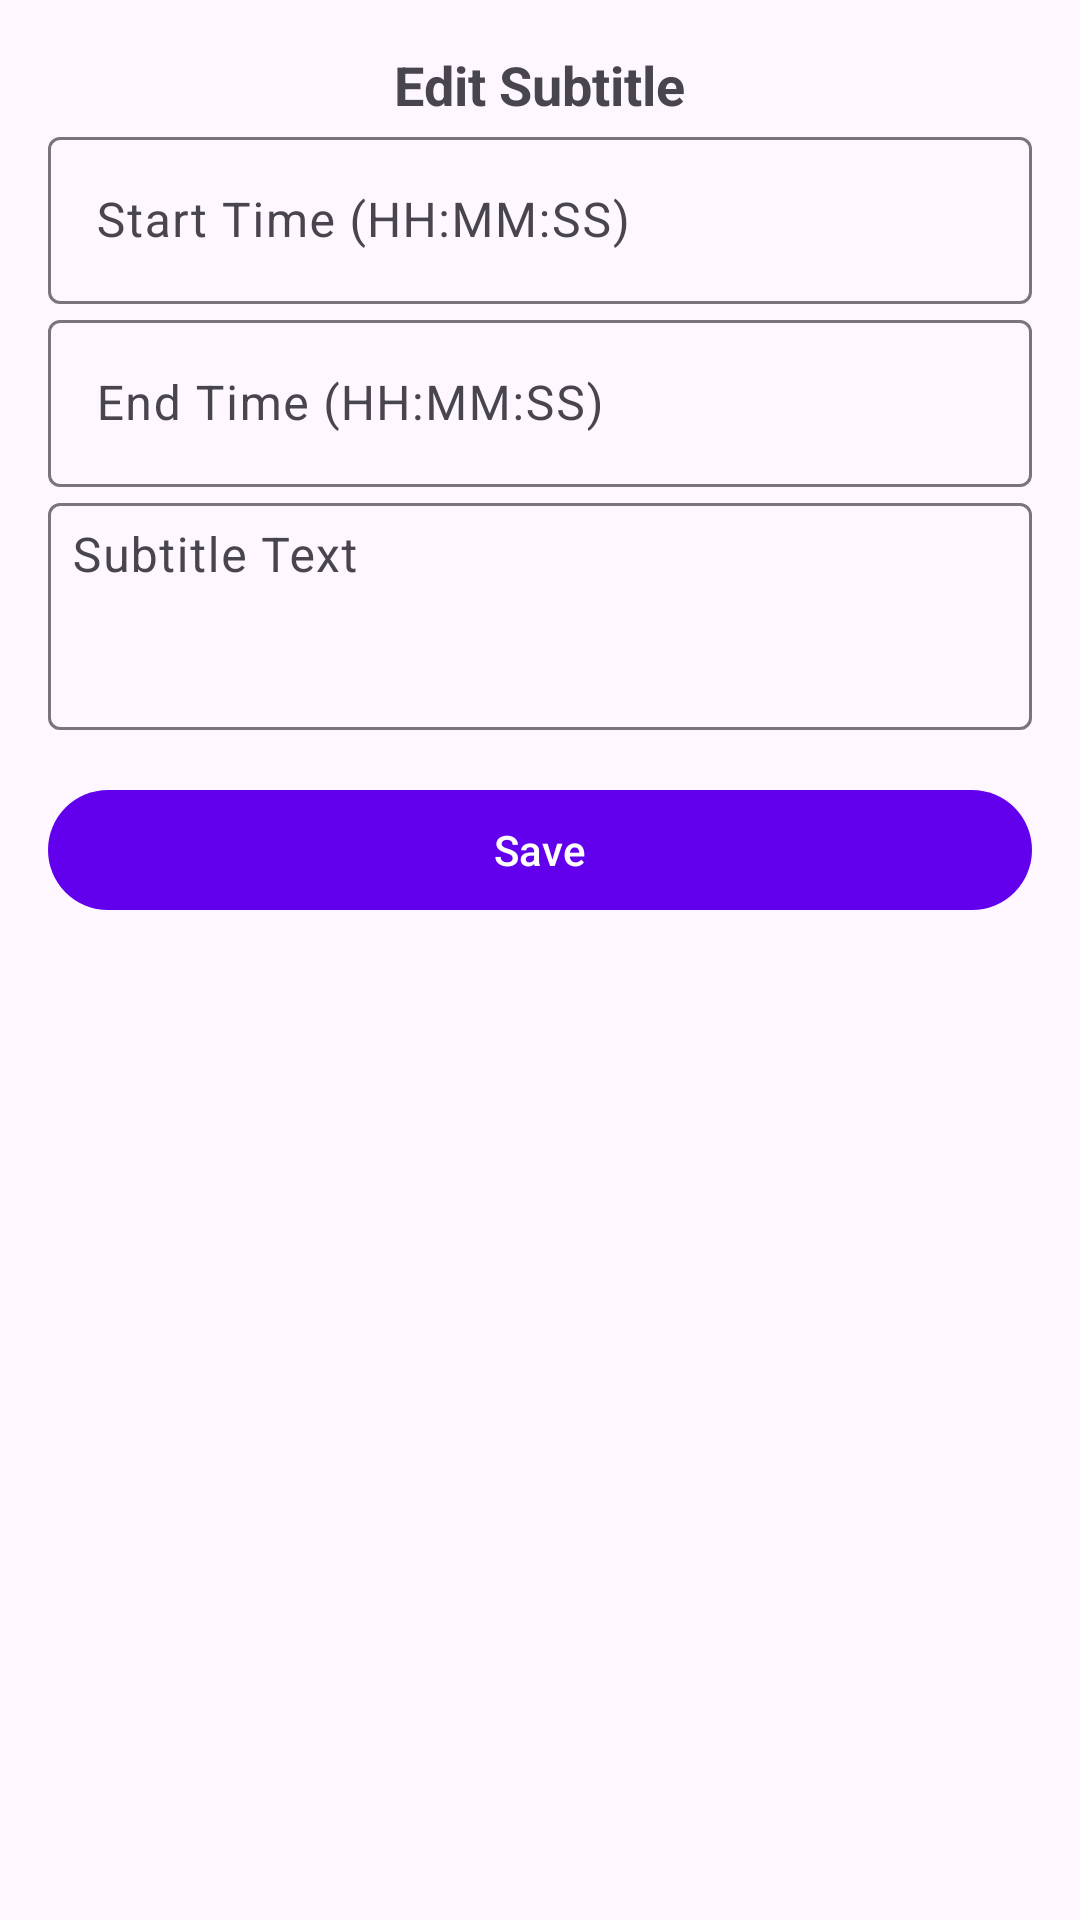

Write the Android layout XML for this screen, with the resource values it uses.
<!-- AndroidManifest.xml: application theme Theme.Solana -->
<!-- res/layout/dialog_subtitle_editing.xml -->
<?xml version="1.0" encoding="utf-8"?>
<LinearLayout
    xmlns:android="http://schemas.android.com/apk/res/android"
    xmlns:app="http://schemas.android.com/apk/res-auto"
    android:layout_width="match_parent"
    android:layout_height="wrap_content"
    android:orientation="vertical"
    android:padding="@dimen/margin_large">

    <com.google.android.material.textview.MaterialTextView
        android:layout_width="wrap_content"
        android:layout_height="wrap_content"
        android:text="@string/edit_subtitle"
        android:textSize="@dimen/title_size"
        android:textStyle="bold"
        android:layout_gravity="center"/>

    <com.google.android.material.textfield.TextInputLayout
        android:layout_width="match_parent"
        android:layout_height="wrap_content"
        android:hint="@string/start_time_hh_mm_ss">

        <com.google.android.material.textfield.TextInputEditText
            android:id="@+id/editTextStartTime"
            android:layout_width="match_parent"
            android:layout_height="wrap_content"
            android:inputType="time"/>
    </com.google.android.material.textfield.TextInputLayout>

    <com.google.android.material.textfield.TextInputLayout
        android:layout_width="match_parent"
        android:layout_height="wrap_content"
        android:hint="@string/end_time_hh_mm_ss">

        <com.google.android.material.textfield.TextInputEditText
            android:id="@+id/editTextEndTime"
            android:layout_width="match_parent"
            android:layout_height="wrap_content"
            android:inputType="time"/>
    </com.google.android.material.textfield.TextInputLayout>

    <com.google.android.material.textfield.TextInputLayout
        android:layout_width="match_parent"
        android:layout_height="wrap_content"
        android:hint="@string/subtitle_text">

        <com.google.android.material.textfield.TextInputEditText
            android:id="@+id/editTextSubtitleText"
            android:layout_width="match_parent"
            android:layout_height="wrap_content"
            android:inputType="textMultiLine"
            android:minLines="3"
            android:gravity="top|start"
            android:padding="@dimen/padding"
            android:scrollbars="vertical"/>
    </com.google.android.material.textfield.TextInputLayout>

    <com.google.android.material.button.MaterialButton
        android:id="@+id/buttonSave"
        android:layout_width="match_parent"
        android:layout_height="wrap_content"
        android:text="@string/save"
        android:layout_marginTop="@dimen/margin_large"/>

</LinearLayout>
<!-- resources referenced by this layout -->
<resources>
  <dimen name="margin_large">16dp</dimen>
  <dimen name="padding">8dp</dimen>
  <dimen name="title_size">18sp</dimen>
  <string name="edit_subtitle">Edit Subtitle</string>
  <string name="end_time_hh_mm_ss">End Time (HH:MM:SS)</string>
  <string name="save">Save</string>
  <string name="start_time_hh_mm_ss">Start Time (HH:MM:SS)</string>
  <string name="subtitle_text">Subtitle Text</string>
  <style name="Theme.Solana" parent="Theme.Material3.DayNight.NoActionBar">
          
          <item name="colorPrimary">@color/purple_500</item>
          <item name="colorPrimaryVariant">@color/purple_700</item>
          <item name="colorOnPrimary">@color/white</item>
          
          <item name="colorSecondary">@color/teal_200</item>
          <item name="colorSecondaryVariant">@color/teal_700</item>
          <item name="colorOnSecondary">@color/black</item>
          
          <item name="android:statusBarColor">?attr/colorPrimaryVariant</item>
          
      </style>
  <!-- not gathered from this repository: default colours our renderer supplied (Android Studio template values) -->
  <color name="purple_500">#FF6200EE</color>
  <color name="purple_700">#FF3700B3</color>
  <color name="teal_200">#FF03DAC5</color>
  <color name="teal_700">#FF018786</color>
  <color name="black">#FF000000</color>
  <color name="white">#FFFFFFFF</color>
</resources>
